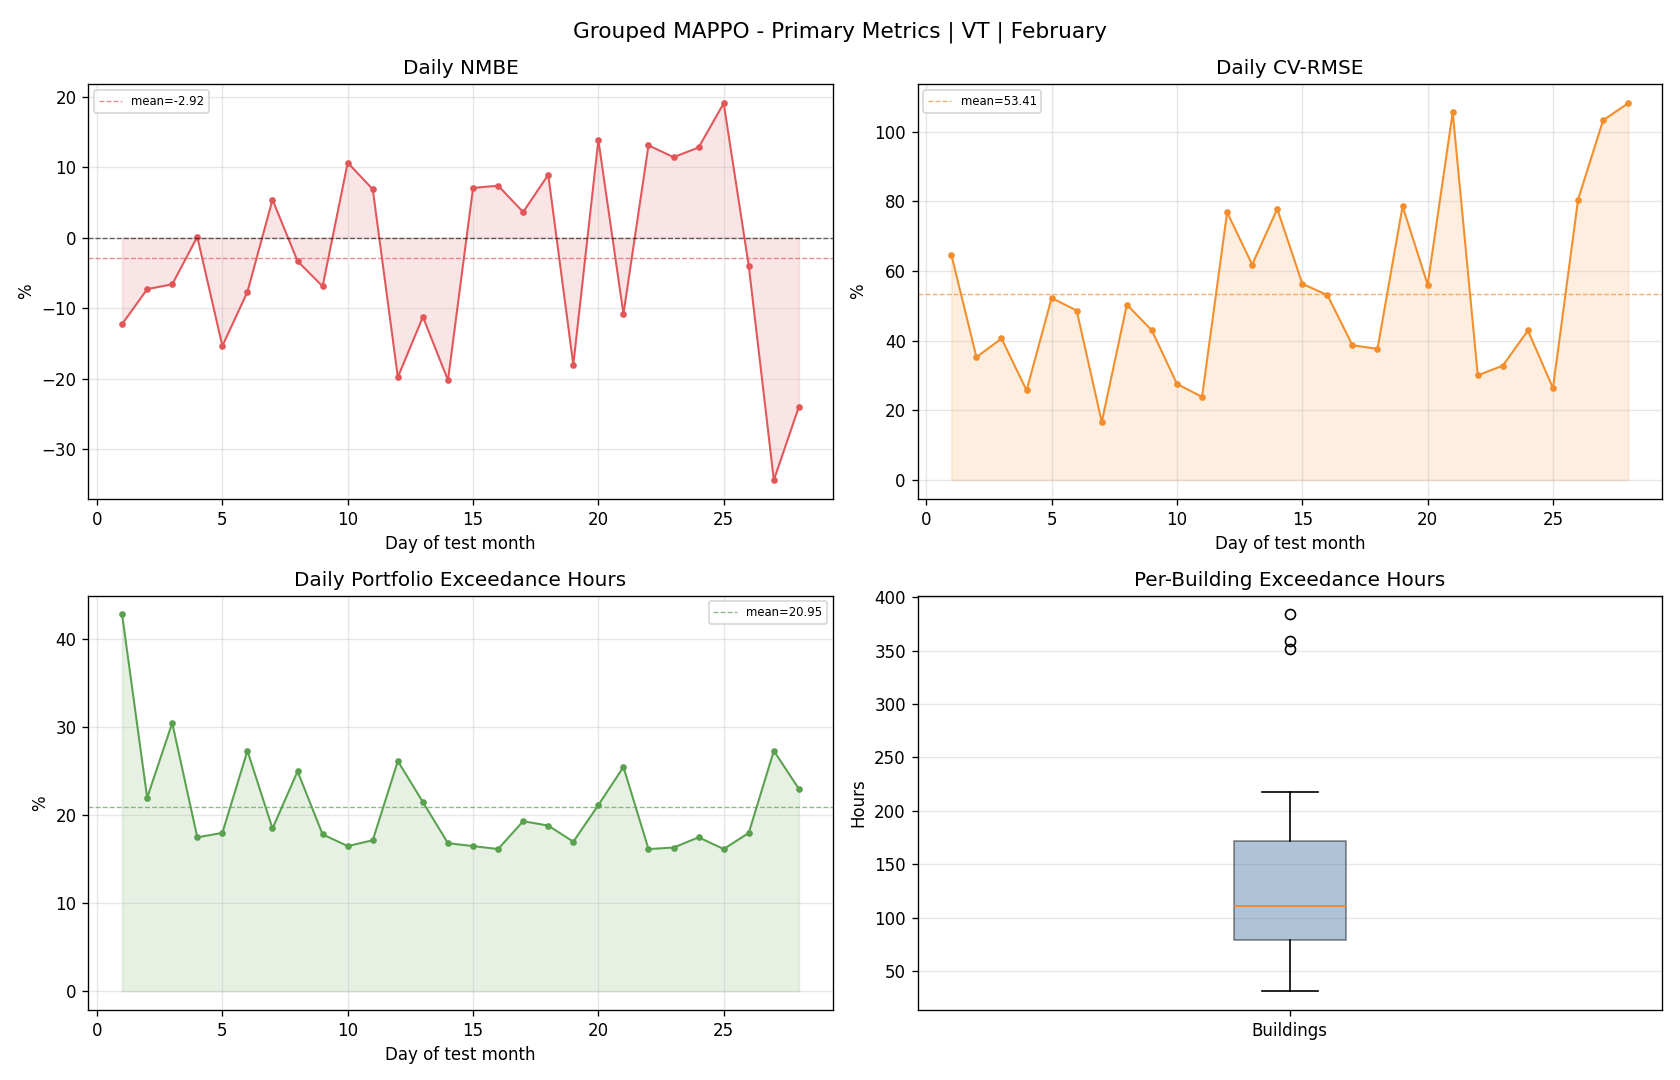

Values plotted in this chart, from the file beside it:
day, reference_mean, actual_mean, actual_energy, reference_energy, nmbe_pct, cv_rmse_pct, rmse, temperature_exceedance_hours_total, temperature_exceedance_pct_portfolio
1, 89.31, 78.37, 1881, 2144, -12.26, 64.64, 57.73, 257.0, 42.83
2, 173.6, 160.9, 3862, 4166, -7.298, 35.28, 61.24, 132.0, 22.0
3, 177.5, 165.8, 3978, 4260, -6.61, 40.64, 72.12, 183.0, 30.5
4, 111.9, 112, 2688, 2685, 0.1182, 25.75, 28.81, 105.0, 17.5
5, 130.2, 110.2, 2645, 3125, -15.35, 52.29, 68.09, 108.0, 18.0
6, 135.5, 125.1, 3002, 3252, -7.679, 48.64, 65.91, 164.0, 27.33
7, 153, 161.3, 3870, 3672, 5.385, 16.64, 25.46, 111.0, 18.5
8, 149, 144.1, 3458, 3577, -3.332, 50.37, 75.08, 150.0, 25.0
9, 142.1, 132.3, 3175, 3410, -6.895, 42.94, 61.02, 107.0, 17.83
10, 108.6, 120.1, 2882, 2605, 10.63, 27.59, 29.95, 99.0, 16.5
11, 113.1, 120.9, 2900, 2714, 6.862, 23.88, 27.01, 103.0, 17.17
12, 99.4, 79.74, 1914, 2386, -19.78, 76.87, 76.41, 157.0, 26.17
13, 129.5, 115, 2760, 3109, -11.22, 61.85, 80.11, 129.0, 21.5
14, 94.62, 75.51, 1812, 2271, -20.2, 77.86, 73.67, 101.0, 16.83
15, 66.76, 71.47, 1715, 1602, 7.049, 56.35, 37.62, 99.0, 16.5
16, 78.3, 84.07, 2018, 1879, 7.364, 53.11, 41.58, 97.0, 16.17
17, 118.9, 123.2, 2958, 2854, 3.633, 38.69, 46, 116.0, 19.33
18, 94.09, 102.5, 2460, 2258, 8.911, 37.68, 35.46, 113.0, 18.83
19, 80.2, 65.75, 1578, 1925, -18.02, 78.61, 63.05, 102.0, 17.0
20, 53.64, 61.06, 1465, 1287, 13.83, 56.11, 30.1, 127.0, 21.17
21, 46.39, 41.38, 993, 1113, -10.81, 105.6, 48.99, 153.0, 25.5
22, 107.6, 121.7, 2920, 2582, 13.09, 30.07, 32.35, 97.0, 16.17
23, 108.6, 121, 2905, 2607, 11.41, 32.85, 35.68, 98.0, 16.33
24, 81.5, 91.92, 2206, 1956, 12.79, 42.94, 34.99, 105.0, 17.5
25, 94.94, 113, 2713, 2279, 19.05, 26.4, 25.07, 97.0, 16.17
26, 70.65, 67.81, 1627, 1696, -4.014, 80.5, 56.87, 108.0, 18.0
27, 71.38, 46.86, 1125, 1713, -34.35, 103.3, 73.73, 164.0, 27.33
28, 55.46, 42.17, 1012, 1331, -23.96, 108.2, 59.99, 138.0, 23.0
